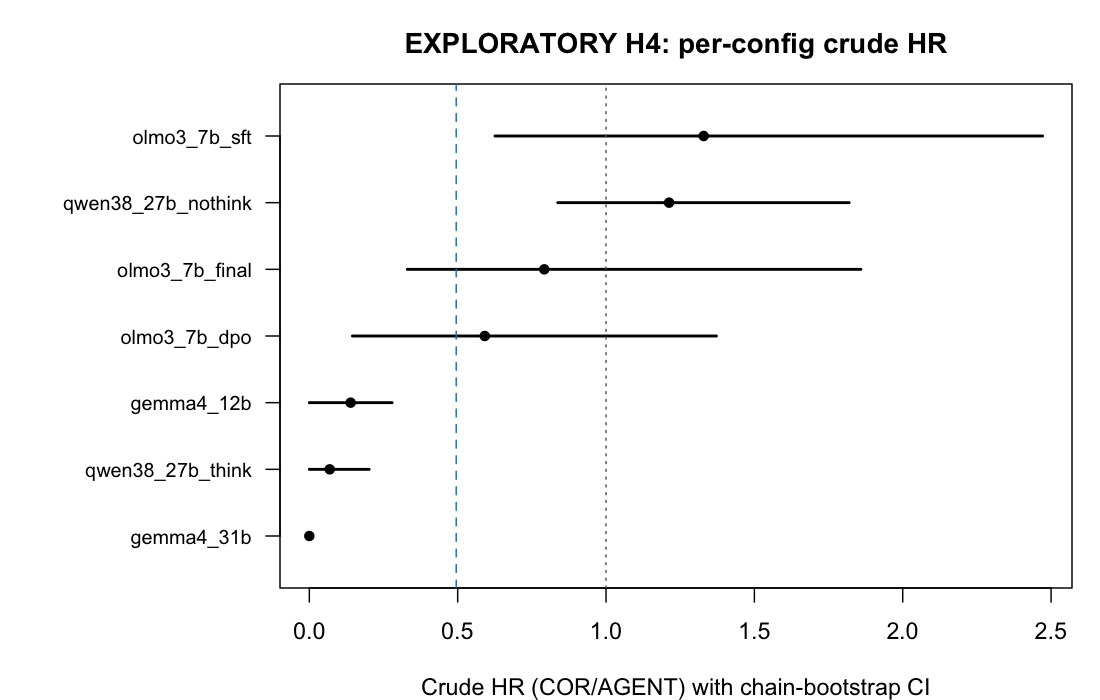

Data behind this chart, as committed beside it:
config, hr, ci_low, ci_high
gemma4_12b, 0.1392, 0.0, 0.2791
gemma4_31b, 0.0, 0.0, 0.0
olmo3_7b_dpo, 0.5913, 0.1452, 1.372
olmo3_7b_final, 0.7918, 0.3302, 1.859
olmo3_7b_sft, 1.329, 0.6256, 2.472
qwen38_27b_nothink, 1.213, 0.8373, 1.82
qwen38_27b_think, 0.06875, 0.0, 0.2017
